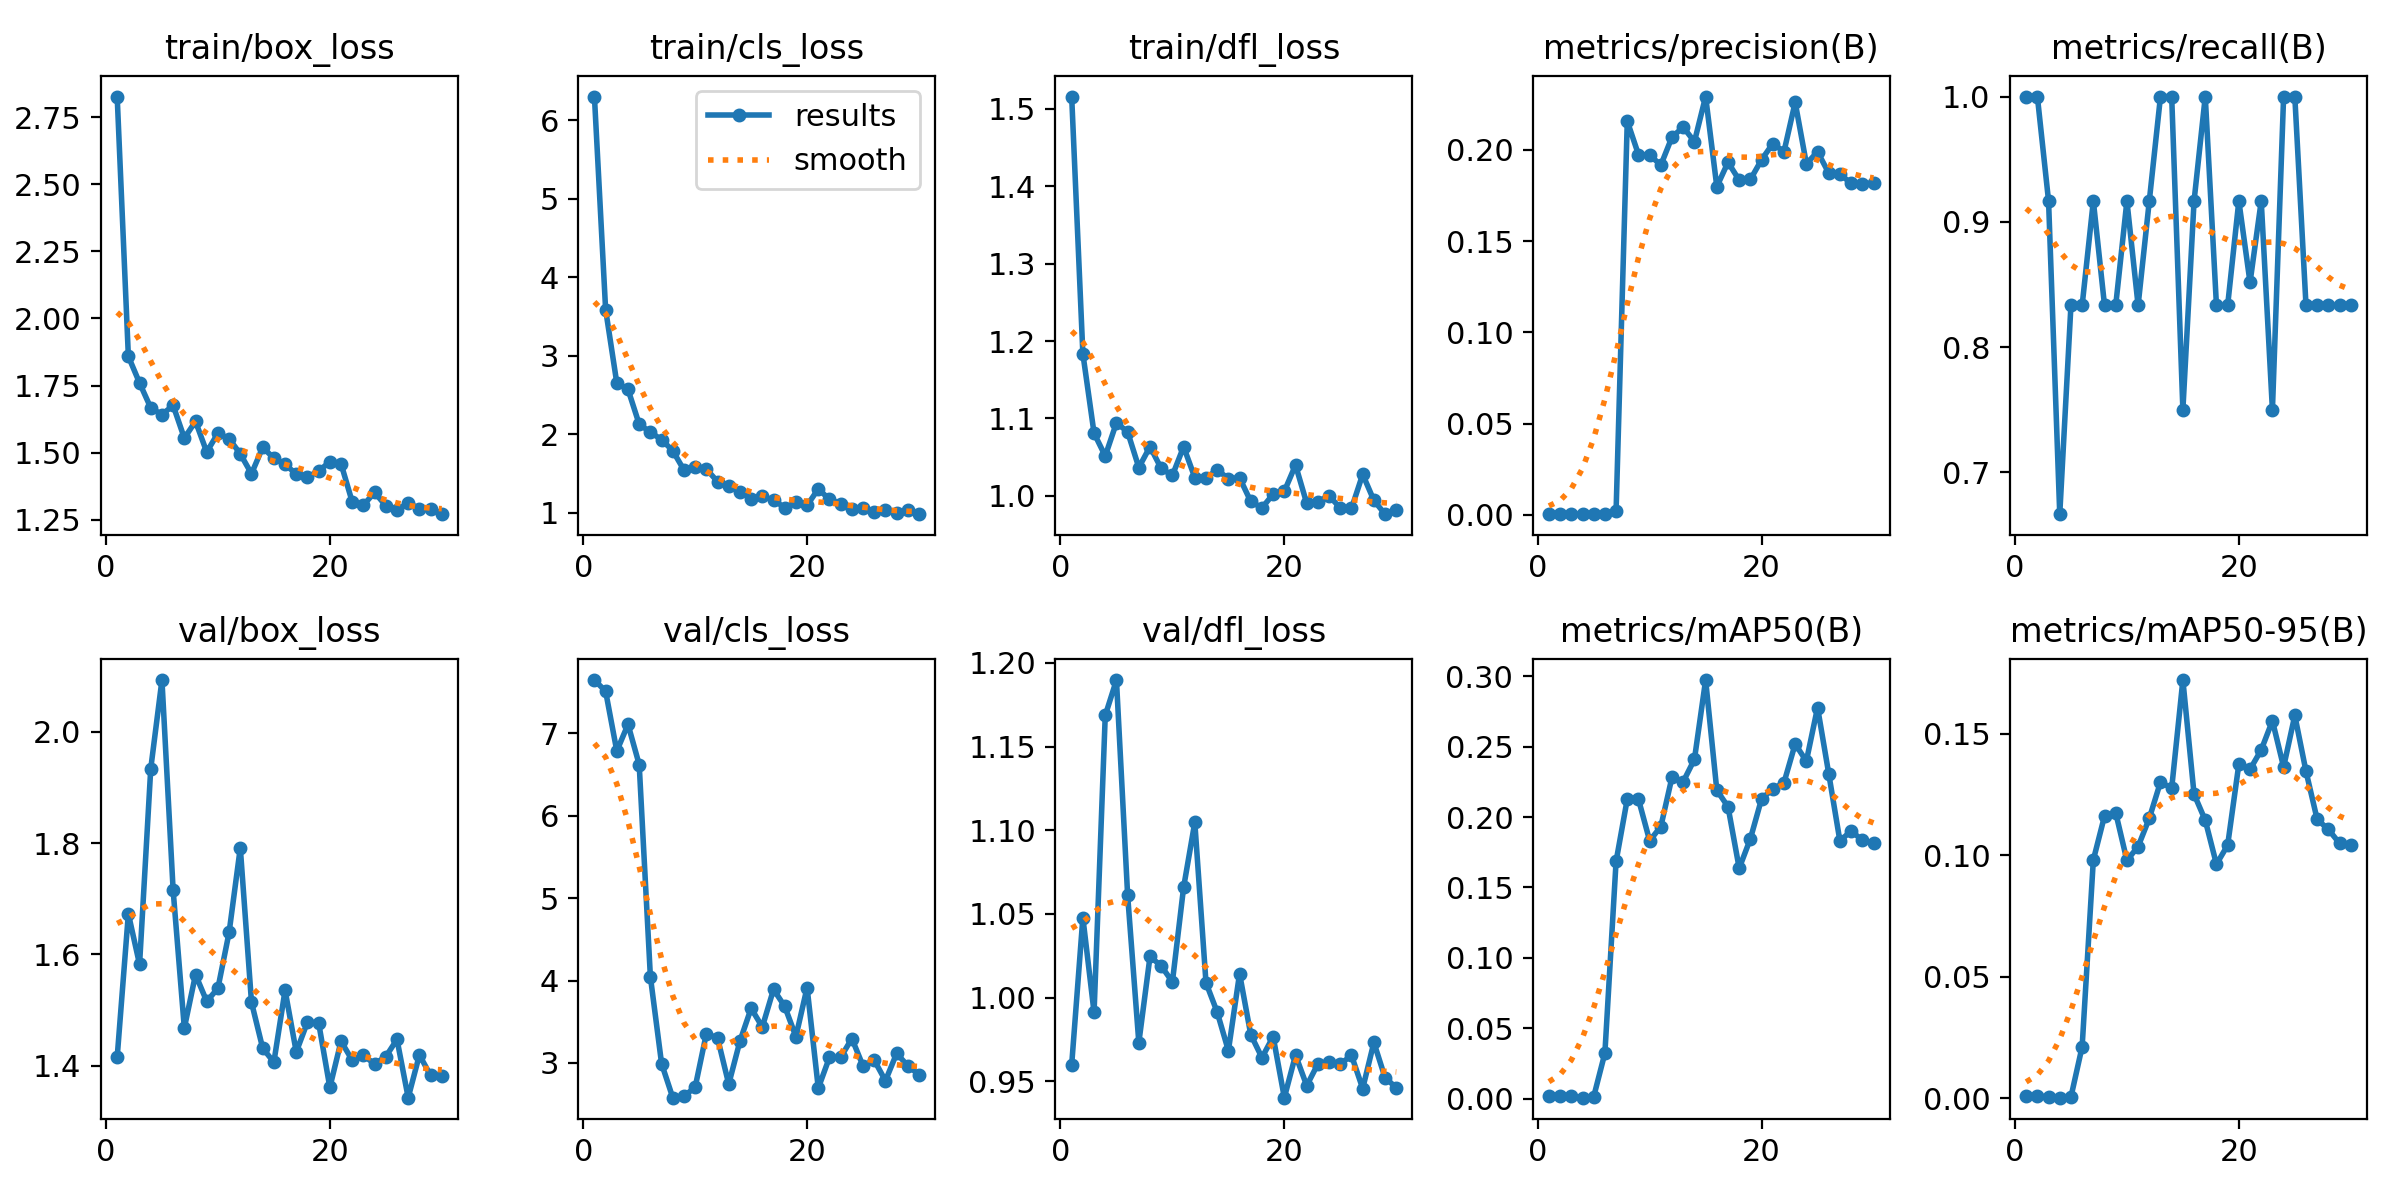

Data behind this chart, as committed beside it:
epoch, time, train/box_loss, train/cls_loss, train/dfl_loss, metrics/precision(B), metrics/recall(B), metrics/mAP50(B), metrics/mAP50-95(B), val/box_loss, val/cls_loss, val/dfl_loss, lr/pg0, lr/pg1, lr/pg2
1, 3.371, 2.827, 6.301, 1.516, 0.00066, 1, 0.00212, 0.00114, 1.415, 7.647, 0.9599, 0.00028, 0.00028, 0.00028
2, 5.647, 1.859, 3.589, 1.184, 0.00066, 1, 0.00205, 0.00083, 1.673, 7.511, 1.048, 0.0005609, 0.0005609, 0.0005609
3, 7.864, 1.76, 2.652, 1.081, 0.0006, 0.9167, 0.00178, 0.0007, 1.582, 6.786, 0.9912, 0.0008219, 0.0008219, 0.0008219
4, 10.12, 1.667, 2.572, 1.052, 0.00044, 0.6667, 0.00072, 0.0003, 1.934, 7.109, 1.169, 0.001063, 0.001063, 0.001063
5, 12.3, 1.642, 2.128, 1.095, 0.00055, 0.8333, 0.00139, 0.00058, 2.093, 6.621, 1.19, 0.001285, 0.001285, 0.001285
6, 14.44, 1.676, 2.026, 1.083, 0.00055, 0.8333, 0.03237, 0.02126, 1.715, 4.045, 1.061, 0.001486, 0.001486, 0.001486
7, 16.66, 1.554, 1.931, 1.037, 0.00214, 0.9167, 0.1685, 0.09802, 1.468, 2.992, 0.9731, 0.001604, 0.001604, 0.001604
8, 18.83, 1.616, 1.79, 1.064, 0.2157, 0.8333, 0.2128, 0.1161, 1.564, 2.578, 1.025, 0.001538, 0.001538, 0.001538
9, 21.04, 1.502, 1.545, 1.035, 0.1974, 0.8333, 0.2127, 0.1174, 1.516, 2.596, 1.019, 0.001472, 0.001472, 0.001472
10, 23.24, 1.572, 1.586, 1.027, 0.1971, 0.9167, 0.1832, 0.09786, 1.539, 2.706, 1.009, 0.001406, 0.001406, 0.001406
11, 25.44, 1.552, 1.557, 1.064, 0.1917, 0.8333, 0.1933, 0.1035, 1.64, 3.355, 1.066, 0.00134, 0.00134, 0.00134
12, 27.59, 1.495, 1.397, 1.024, 0.2071, 0.9167, 0.2285, 0.1152, 1.791, 3.303, 1.105, 0.001274, 0.001274, 0.001274
13, 29.78, 1.421, 1.341, 1.023, 0.2124, 1, 0.2252, 0.1301, 1.514, 2.743, 1.009, 0.001208, 0.001208, 0.001208
14, 31.98, 1.52, 1.266, 1.034, 0.2045, 1, 0.241, 0.1275, 1.432, 3.264, 0.9914, 0.001142, 0.001142, 0.001142
15, 34.21, 1.479, 1.181, 1.022, 0.2292, 0.75, 0.2973, 0.172, 1.406, 3.663, 0.9683, 0.001076, 0.001076, 0.001076
16, 36.38, 1.456, 1.209, 1.023, 0.1798, 0.9167, 0.2191, 0.1251, 1.536, 3.436, 1.014, 0.00101, 0.00101, 0.00101
17, 38.54, 1.42, 1.162, 0.9929, 0.1932, 1, 0.2074, 0.1143, 1.425, 3.892, 0.9779, 0.000944, 0.000944, 0.000944
18, 40.77, 1.408, 1.066, 0.9846, 0.1834, 0.8333, 0.1636, 0.09628, 1.478, 3.687, 0.9642, 0.000878, 0.000878, 0.000878
19, 42.92, 1.432, 1.132, 1.002, 0.1838, 0.8333, 0.1846, 0.1041, 1.477, 3.32, 0.9767, 0.000812, 0.000812, 0.000812
20, 45.13, 1.465, 1.094, 1.006, 0.1946, 0.9167, 0.213, 0.1374, 1.361, 3.915, 0.9403, 0.000746, 0.000746, 0.000746
21, 53.85, 1.459, 1.305, 1.04, 0.2034, 0.8516, 0.2199, 0.1353, 1.444, 2.694, 0.9657, 0.00068, 0.00068, 0.00068
22, 56, 1.316, 1.17, 0.9905, 0.199, 0.9167, 0.2245, 0.1433, 1.41, 3.068, 0.9474, 0.000614, 0.000614, 0.000614
23, 58.15, 1.304, 1.118, 0.9926, 0.2261, 0.75, 0.2519, 0.1553, 1.418, 3.067, 0.9605, 0.000548, 0.000548, 0.000548
24, 60.3, 1.352, 1.049, 1, 0.1924, 1, 0.2397, 0.1362, 1.403, 3.296, 0.9613, 0.000482, 0.000482, 0.000482
25, 62.39, 1.302, 1.067, 0.9845, 0.1989, 1, 0.2778, 0.1575, 1.416, 2.963, 0.9604, 0.000416, 0.000416, 0.000416
26, 64.53, 1.286, 1.01, 0.9839, 0.1873, 0.8333, 0.2308, 0.1345, 1.447, 3.034, 0.9655, 0.00035, 0.00035, 0.00035
27, 66.67, 1.313, 1.035, 1.028, 0.1867, 0.8333, 0.1829, 0.1147, 1.343, 2.784, 0.9457, 0.000284, 0.000284, 0.000284
28, 68.83, 1.291, 1.003, 0.9942, 0.1816, 0.8333, 0.1903, 0.1106, 1.419, 3.116, 0.9732, 0.000218, 0.000218, 0.000218
29, 71.04, 1.29, 1.029, 0.9765, 0.1814, 0.8333, 0.1834, 0.1048, 1.383, 2.965, 0.9522, 0.000152, 0.000152, 0.000152
30, 73.14, 1.271, 0.9824, 0.9825, 0.1817, 0.8333, 0.1818, 0.1042, 1.382, 2.857, 0.9462, 8.6e-05, 8.6e-05, 8.6e-05
